Run: headless pygame with SDL's dummy video driver; simulated clock (each Clock.tick advances the game by its frame time, no real sleeping); random seed 0; keys injected as events and as key.get_pressed() state; mouse plan: one left click at the window centre at the start of phase 2, then a move to the lower-right quarter at the start of phase 3.
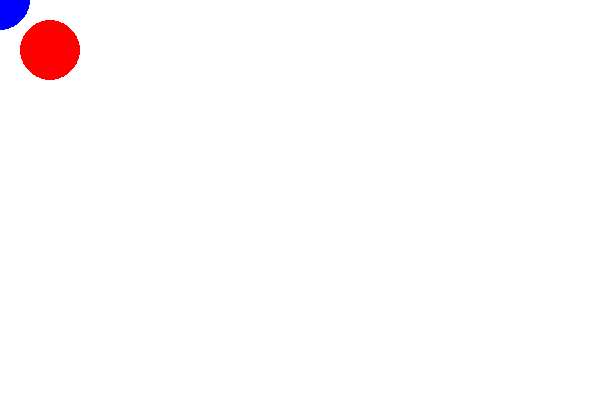
Frame 1 of 4 · flips 1–60 · no input
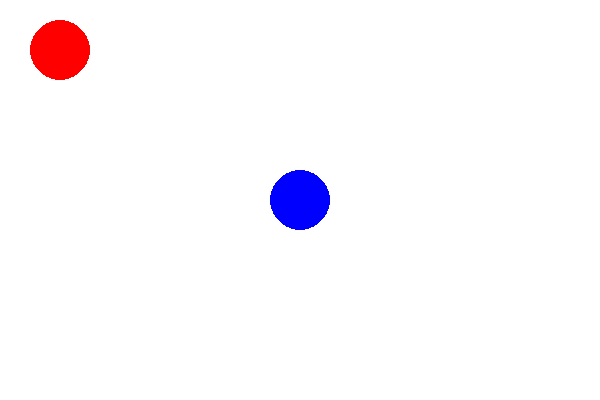
Frame 2 of 4 · flips 61–180 · clicked the window centre · tapped SPACE, RETURN · held RIGHT (→), D
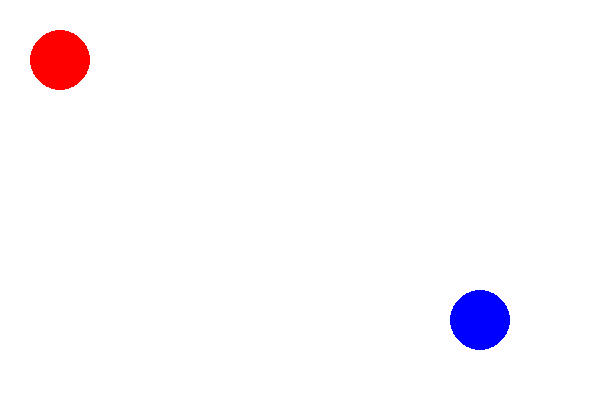
Frame 3 of 4 · flips 181–300 · moved the mouse to the lower-right quarter · held DOWN (↓), S
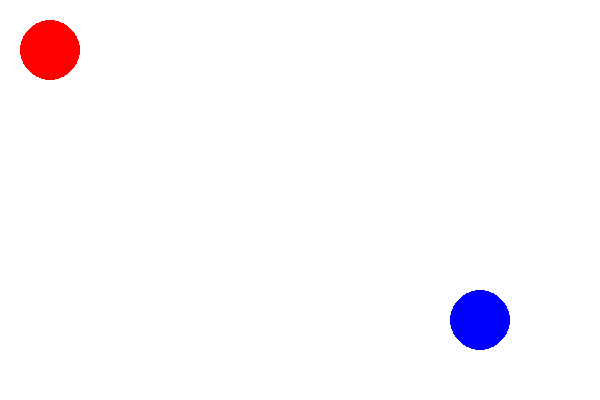
Frame 4 of 4 · flips 301–420 · held LEFT (←), A, UP (↑), W

The pygame program that drew these frames:

import pygame

pygame.init()

screen = pygame.display.set_mode([600, 400])

running = True

# souradnice cerveneho kruhu
rx = 50
ry = 50

# souradnice obdelniku
bx = 20
by = 20

# nekonecny loop, v nemz se odehrava aktualizace hry
while running:
  # zde kontrolujeme herni eventy - konkretne zmacknuti tlacitka close
  for event in pygame.event.get():
    if event.type == pygame.QUIT:
      running = False

    # sipky ovlivnuji souradnice RX a RY cerveneho kruhu
    if event.type == pygame.KEYDOWN:
      if event.key == pygame.K_LEFT:
        rx = rx - 10
      if event.key == pygame.K_RIGHT:
        rx = rx + 10
      if event.key == pygame.K_UP:
        ry = ry - 10
      if event.key == pygame.K_DOWN:
        ry = ry + 10

  # pozice mysi urcuje souradnice BX a BY modreho kruhu
  bx, by = pygame.mouse.get_pos()

  # nastaveni bileho pozadi okna
  screen.fill((255, 255, 255))

  # vykreslime modry kruh
  pygame.draw.circle(screen, (0, 0, 255), (bx, by), 30)
  pygame.draw.circle(screen, (255, 0, 0), (rx, ry), 30)

  # update vykresleni obrazovky
  pygame.display.flip()


pygame.quit()
